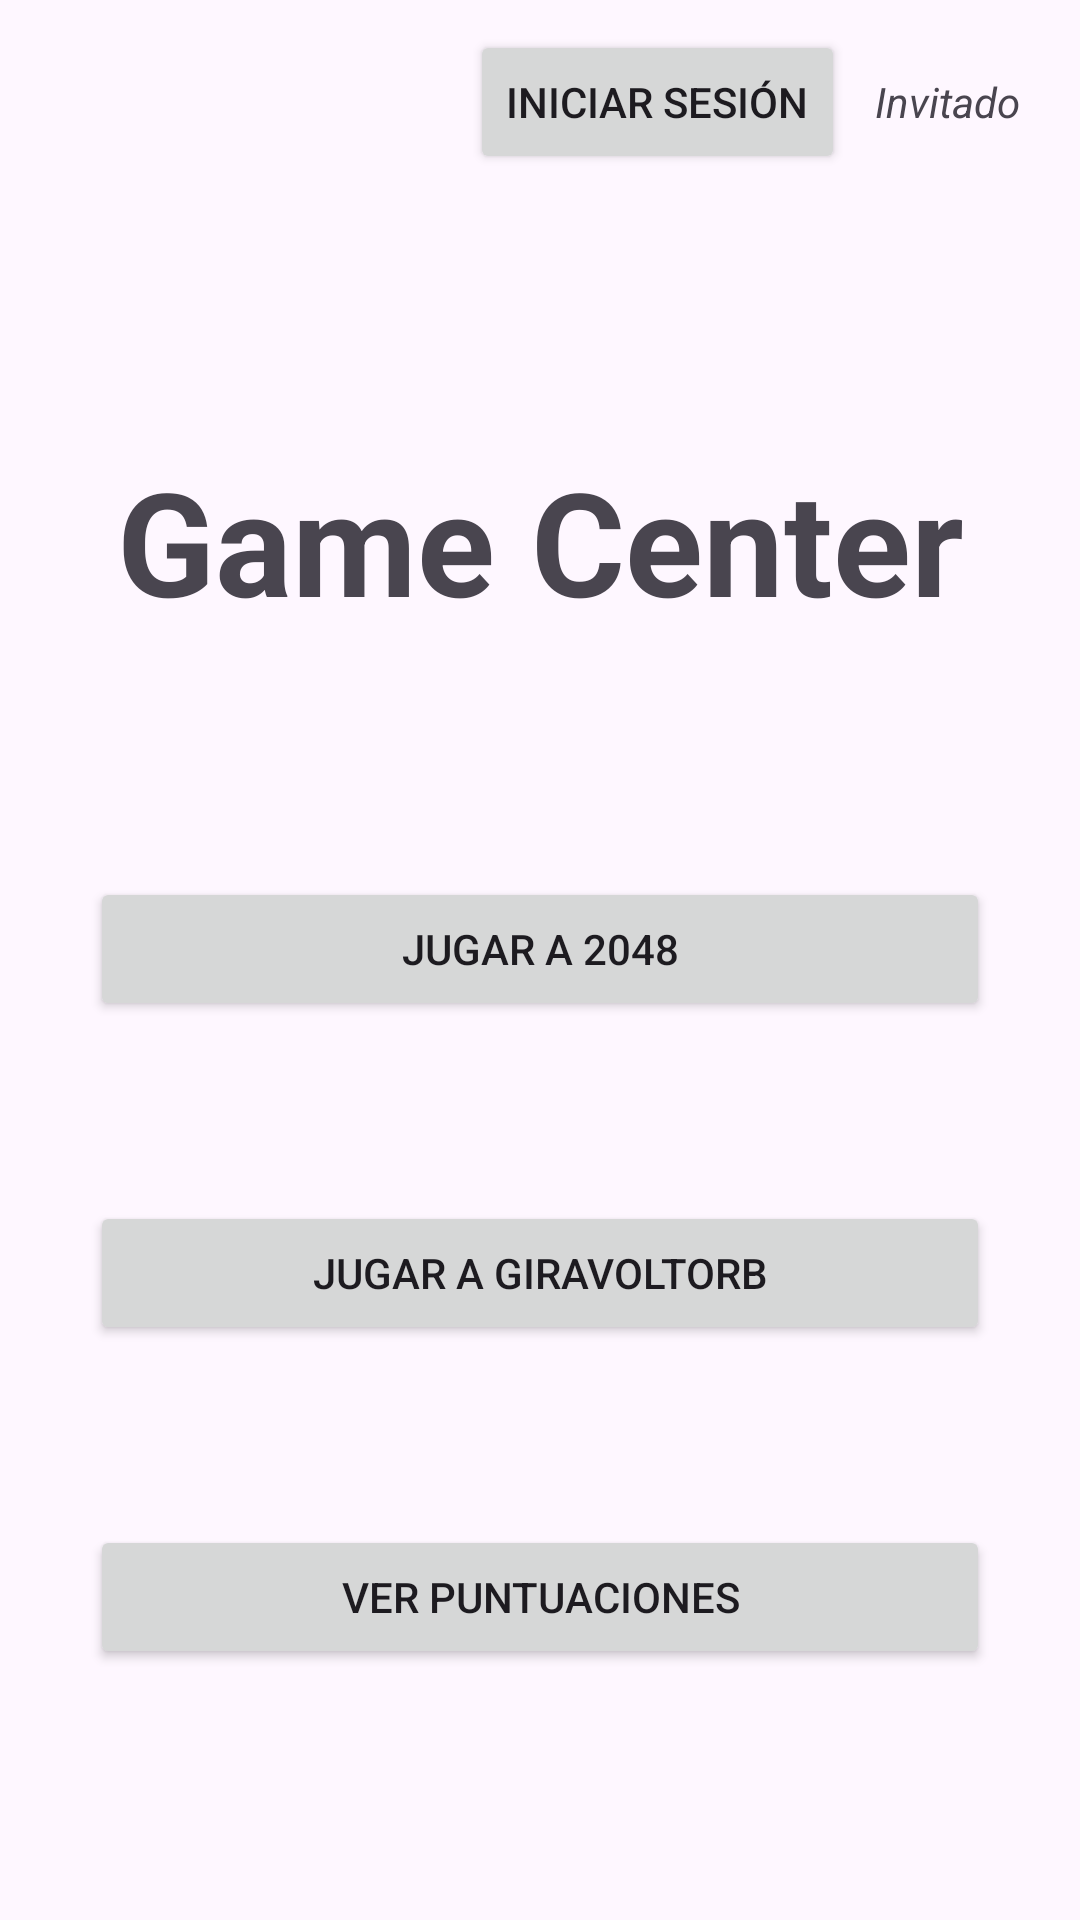

Android layout source for this screen:
<!-- AndroidManifest.xml: application theme Theme.EntregaFinalAndroid -->
<!-- res/layout/activity_main.xml -->
<?xml version="1.0" encoding="utf-8"?>
<LinearLayout xmlns:android="http://schemas.android.com/apk/res/android"
    xmlns:app="http://schemas.android.com/apk/res-auto"
    xmlns:tools="http://schemas.android.com/tools"
    android:id="@+id/main"
    android:layout_width="match_parent"
    android:layout_height="match_parent"
    tools:context=".MainActivity"
    android:orientation="vertical">

    <LinearLayout
        android:layout_width="match_parent"
        android:layout_height="wrap_content"
        android:gravity="end">

        <Button
            android:id="@+id/botonInicioCerrarSesion"
            android:layout_width="wrap_content"
            android:layout_height="wrap_content"
            android:text="@string/botonInicioCerrarSesion"
            android:layout_margin="10dp"
            android:onClick="inicioCerrarSesion"/>

        <TextView
            android:id="@+id/textoNombreUsuario"
            android:layout_width="wrap_content"
            android:layout_height="match_parent"
            android:layout_marginRight="20dp"
            android:textAlignment="center"
            android:textStyle="italic"
            android:gravity="center"
            android:text="@string/texto_nombre_usuario"/>
    </LinearLayout>

    <TextView
        android:layout_width="match_parent"
        android:layout_height="wrap_content"
        android:text="@string/MensajeInicial"
        android:layout_marginTop="80dp"
        android:layout_marginBottom="50dp"
        android:layout_marginLeft="30dp"
        android:layout_marginRight="30dp"
        android:textAlignment="center"
        android:textStyle="bold"
        android:textSize="48sp"/>

    <Button
        android:layout_width="match_parent"
        android:layout_height="wrap_content"
        android:text="@string/boton2048"
        android:layout_margin="30dp"
        android:onClick="jugar2048"/>

    <Button
        android:layout_width="match_parent"
        android:layout_height="wrap_content"
        android:text="@string/botonGiravoltorb"
        android:layout_margin="30dp"
        android:onClick="jugarGiravoltorb"/>

    <Button
        android:layout_width="match_parent"
        android:layout_height="wrap_content"
        android:text="@string/botonPuntuaciones"
        android:layout_margin="30dp"
        android:onClick="verPuntuaciones"/>
</LinearLayout>
<!-- resources referenced by this layout -->
<resources>
  <string name="MensajeInicial">Game Center</string>
  <string name="boton2048">Jugar a 2048</string>
  <string name="botonGiravoltorb">Jugar a Giravoltorb</string>
  <string name="botonInicioCerrarSesion">Iniciar sesión</string>
  <string name="botonPuntuaciones">Ver puntuaciones</string>
  <string name="texto_nombre_usuario">Invitado</string>
  <style name="Theme.EntregaFinalAndroid" parent="Base.Theme.EntregaFinalAndroid" />
  <style name="Base.Theme.EntregaFinalAndroid" parent="Theme.Material3.DayNight.NoActionBar">
          
          
      </style>
</resources>
